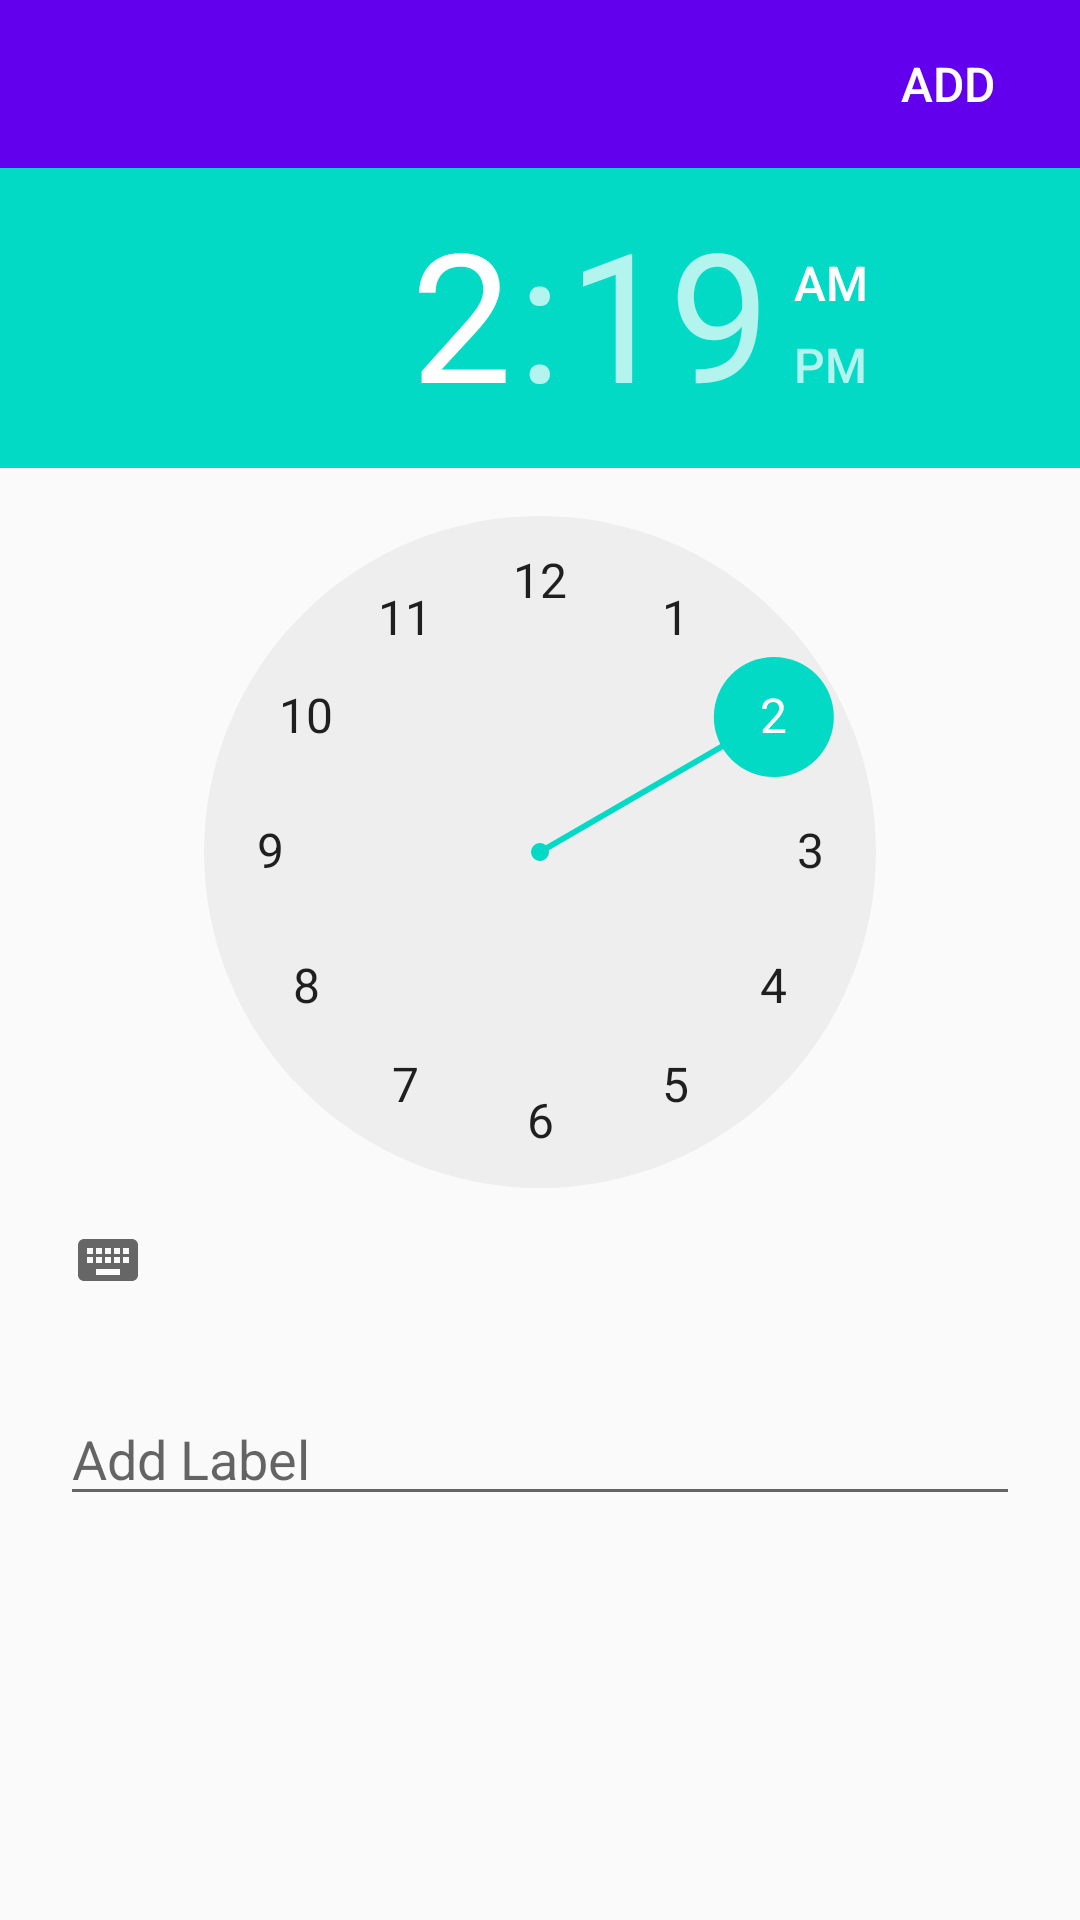

Android layout source for this screen:
<!-- AndroidManifest.xml: application theme AppTheme -->
<!-- res/layout/activity_add_alarm.xml -->
<?xml version="1.0" encoding="utf-8"?>
<LinearLayout xmlns:android="http://schemas.android.com/apk/res/android"
    android:layout_width="match_parent"
    android:layout_height="match_parent"
    xmlns:app="http://schemas.android.com/apk/res-auto"
    android:orientation="vertical"
    android:id="@+id/parentView">
    <android.support.v7.widget.Toolbar
        android:id="@+id/toptoolbar"
        android:layout_width="match_parent"
        android:layout_height="wrap_content"
        android:background="@color/colorPrimary"
        android:minHeight="?attr/actionBarSize"
        android:titleTextColor="#FFF"
        app:theme="@style/ThemeOverlay.AppCompat.Dark.ActionBar"
        app:popupTheme="@style/ThemeOverlay.AppCompat.Light">

        <LinearLayout
            android:layout_width="wrap_content"
            android:background="@color/colorPrimary"
            android:layout_gravity="right"
            android:layout_height="match_parent">

            <Button
                android:text="ADD"
                android:layout_width="wrap_content"
                android:background="@color/colorPrimary"
                android:textColor="#fff"
                android:layout_height="wrap_content"
                android:textSize="16dp"
                android:id="@+id/add"/>

        </LinearLayout>

    </android.support.v7.widget.Toolbar>
<TimePicker
android:id="@+id/timePicker"
android:layout_width="wrap_content"
android:layout_height="wrap_content"
android:layout_gravity="center"
android:amPmTextColor="#000"

    />
<EditText
    android:layout_width="match_parent"
    android:layout_height="wrap_content"
    android:hint="Add Label"
    android:layout_margin="20dp"
    android:id="@+id/label"/>


</LinearLayout>
<!-- resources referenced by this layout -->
<resources>
  <style name="AppTheme" parent="Theme.AppCompat.Light.DarkActionBar">
          
          <item name="colorPrimary">@color/colorPrimary</item>
          <item name="colorPrimaryDark">@color/colorPrimaryDark</item>
          <item name="colorAccent">@color/colorAccent</item>
      </style>
  <!-- not gathered from this repository: default colours our renderer supplied (Android Studio template values) -->
  <color name="colorPrimary">#FF6200EE</color>
  <color name="colorPrimaryDark">#FF3700B3</color>
  <color name="colorAccent">#FF03DAC5</color>
</resources>
